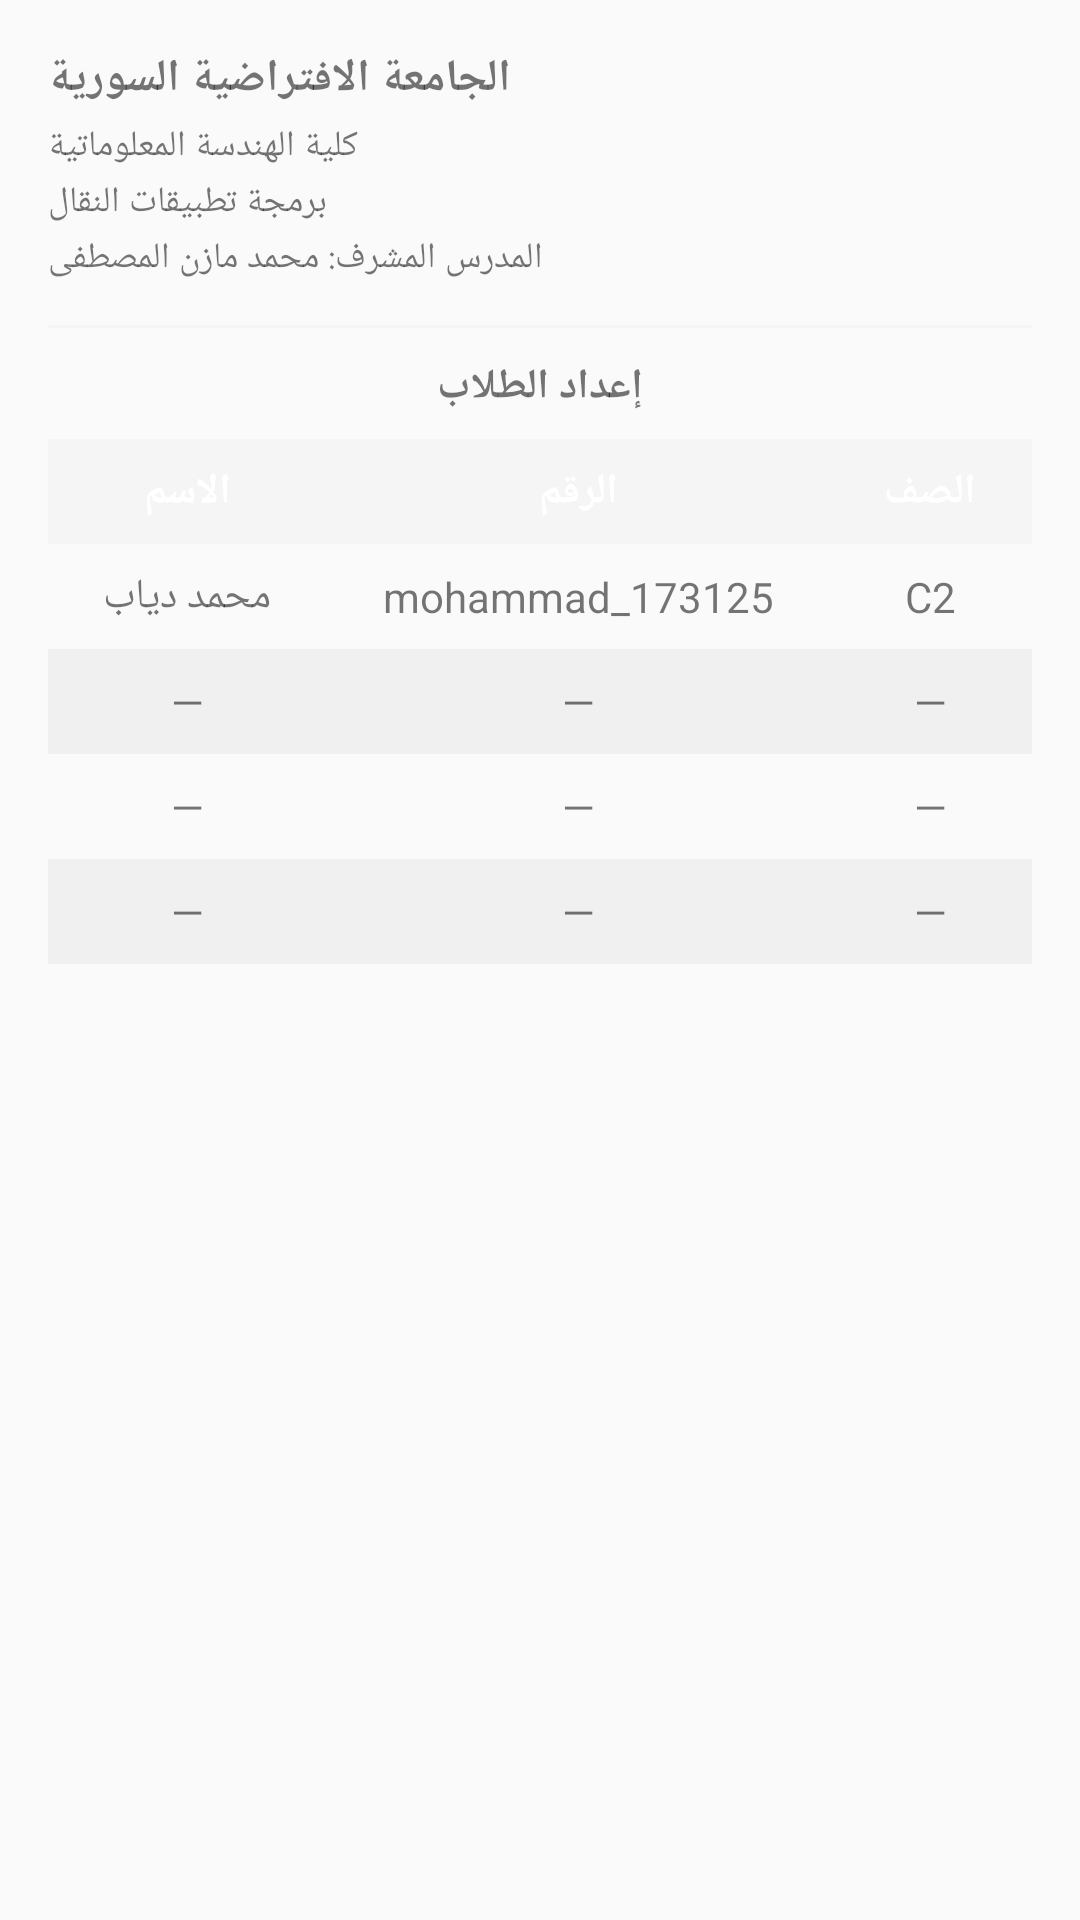

Android layout source for this screen:
<!-- AndroidManifest.xml: application theme Theme.HomePurchases.Splash -->
<!-- res/layout/dialog_about.xml -->
<?xml version="1.0" encoding="utf-8"?>
<LinearLayout xmlns:android="http://schemas.android.com/apk/res/android"
    android:layout_width="match_parent"
    android:layout_height="wrap_content"
    android:orientation="vertical"
    android:padding="16dp">

    <LinearLayout
        android:layout_width="match_parent"
        android:layout_height="wrap_content"
        android:orientation="horizontal"
        android:gravity="top"
        android:layout_marginBottom="14dp">

        <LinearLayout
            android:layout_width="0dp"
            android:layout_height="wrap_content"
            android:layout_weight="1"
            android:orientation="vertical"
            android:gravity="start">

            <TextView
                android:layout_width="wrap_content"
                android:layout_height="wrap_content"
                android:text="@string/about_university"
                android:textSize="15sp"
                android:textStyle="bold"
                android:layout_marginBottom="4dp" />

            <TextView
                android:layout_width="wrap_content"
                android:layout_height="wrap_content"
                android:text="@string/about_faculty"
                android:textSize="12sp"
                android:layout_marginBottom="2dp" />

            <TextView
                android:layout_width="wrap_content"
                android:layout_height="wrap_content"
                android:text="@string/about_subject"
                android:textSize="12sp"
                android:layout_marginBottom="2dp" />

            <TextView
                android:layout_width="wrap_content"
                android:layout_height="wrap_content"
                android:text="@string/about_teacher"
                android:textSize="12sp" />

        </LinearLayout>

        <ImageView
            android:id="@+id/img_university_logo"
            android:layout_width="72dp"
            android:layout_height="72dp"
            android:layout_marginStart="12dp"
            android:scaleType="fitCenter"
            android:contentDescription="@string/about_university" />

    </LinearLayout>

    <View
        android:layout_width="match_parent"
        android:layout_height="1dp"
        android:background="?attr/colorPrimary"
        android:layout_marginBottom="10dp" />

    <TextView
        android:layout_width="match_parent"
        android:layout_height="wrap_content"
        android:text="@string/about_team_header"
        android:textSize="14sp"
        android:textStyle="bold"
        android:gravity="center"
        android:layout_marginBottom="8dp" />

    <TableLayout
        android:layout_width="match_parent"
        android:layout_height="wrap_content"
        android:stretchColumns="*">

        <TableRow android:background="?attr/colorPrimary">
            <TextView
                android:padding="8dp"
                android:text="@string/about_col_name"
                android:textColor="@android:color/white"
                android:textStyle="bold"
                android:gravity="center" />
            <TextView
                android:padding="8dp"
                android:text="@string/about_col_id"
                android:textColor="@android:color/white"
                android:textStyle="bold"
                android:gravity="center" />
            <TextView
                android:padding="8dp"
                android:text="@string/about_col_class"
                android:textColor="@android:color/white"
                android:textStyle="bold"
                android:gravity="center" />
        </TableRow>

        <TableRow>
            <TextView android:padding="8dp" android:text="محمد دياب"      android:gravity="center" />
            <TextView android:padding="8dp" android:text="mohammad_173125" android:gravity="center" />
            <TextView android:padding="8dp" android:text="C2"             android:gravity="center" />
        </TableRow>

        <TableRow android:background="#14808080">
            <TextView android:padding="8dp" android:text="—" android:gravity="center" />
            <TextView android:padding="8dp" android:text="—" android:gravity="center" />
            <TextView android:padding="8dp" android:text="—" android:gravity="center" />
        </TableRow>

        <TableRow>
            <TextView android:padding="8dp" android:text="—" android:gravity="center" />
            <TextView android:padding="8dp" android:text="—" android:gravity="center" />
            <TextView android:padding="8dp" android:text="—" android:gravity="center" />
        </TableRow>

        <TableRow android:background="#14808080">
            <TextView android:padding="8dp" android:text="—" android:gravity="center" />
            <TextView android:padding="8dp" android:text="—" android:gravity="center" />
            <TextView android:padding="8dp" android:text="—" android:gravity="center" />
        </TableRow>

    </TableLayout>

</LinearLayout>
<!-- resources referenced by this layout -->
<resources>
  <string name="about_col_class">الصف</string>
  <string name="about_col_id">الرقم</string>
  <string name="about_col_name">الاسم</string>
  <string name="about_faculty">كلية الهندسة المعلوماتية</string>
  <string name="about_subject">برمجة تطبيقات النقال</string>
  <string name="about_teacher">المدرس المشرف: محمد مازن المصطفى</string>
  <string name="about_team_header">إعداد الطلاب</string>
  <string name="about_university">الجامعة الافتراضية السورية</string>
  <style name="Theme.HomePurchases.Splash" parent="Theme.AppCompat.Light.NoActionBar">
          <item name="android:windowBackground">@color/light_background</item>
          <item name="android:windowNoTitle">true</item>
          <item name="android:statusBarColor">@color/light_background</item>
      </style>
  <color name="light_background">#FAFAFA</color>
</resources>
